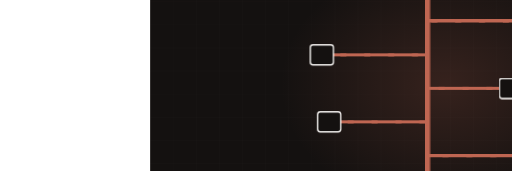
t = 0.00 s
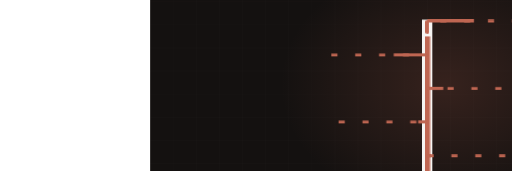
t = 2.00 s
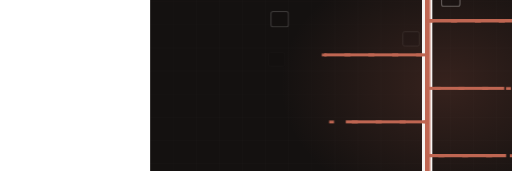
t = 3.35 s
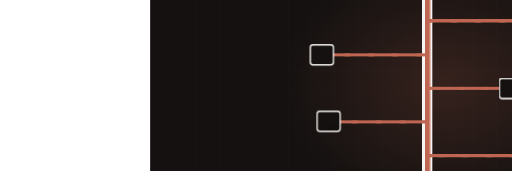
t = 5.05 s
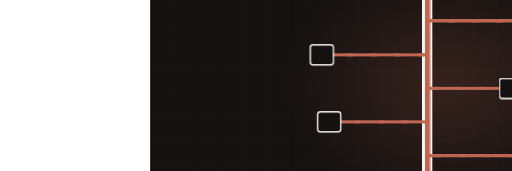
t = 6.65 s
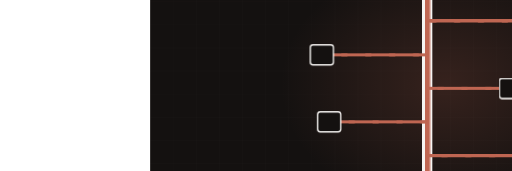
t = 8.18 s

The animated SVG that drew these frames (rendered in a browser with its animation timeline set to each time). Animation: 4 CSS @keyframes rules; frames cover the first 8.18 s, repeats indefinitely.

<svg xmlns="http://www.w3.org/2000/svg" viewBox="-390 235 1330 445" width="1330" height="445" preserveAspectRatio="xMidYMid slice" role="img" aria-label="Plumbing riser stack"><defs><radialGradient id="glow"><stop offset="0%" stop-color="#bf6652" stop-opacity=".20"/><stop offset="100%" stop-color="#bf6652" stop-opacity="0"/></radialGradient></defs><style>.dw{stroke-dasharray:100;stroke-dashoffset:100;animation:dw 11.28s ease-in-out infinite}@keyframes dw{0%{stroke-dashoffset:100}24%{stroke-dashoffset:0}84%{stroke-dashoffset:0;opacity:1}95%{stroke-dashoffset:0;opacity:0}100%{stroke-dashoffset:100;opacity:0}}.cur{animation:fl 2.46s linear infinite}@keyframes fl{0%{stroke-dashoffset:200}100%{stroke-dashoffset:0}}.valve{animation:vv 11.28s ease-in-out infinite;transform-origin:560px 300px}@keyframes vv{0%,20%{transform:translate(560px,300px) rotate(0deg)}45%{transform:translate(560px,300px) rotate(150deg)}100%{transform:translate(560px,300px) rotate(150deg)}}.st{opacity:0;animation:stg 11.28s ease-in-out infinite}@keyframes stg{0%,12%{opacity:0;transform:scale(.7)}30%{opacity:1;transform:scale(1)}84%{opacity:1}95%,100%{opacity:0}}@media (prefers-reduced-motion: reduce){*{animation:none!important}.dw{stroke-dashoffset:0!important}[class]{opacity:1!important}}/*rest-state*/.dw{stroke-dashoffset:0;opacity:1}.st{opacity:1}</style><rect width="1200" height="900" fill="#141110"/><line x1="0" y1="0" x2="0" y2="900" stroke="#f6f4f2" stroke-width="1" opacity=".028"/><line x1="60" y1="0" x2="60" y2="900" stroke="#f6f4f2" stroke-width="1" opacity=".028"/><line x1="120" y1="0" x2="120" y2="900" stroke="#f6f4f2" stroke-width="1" opacity=".028"/><line x1="180" y1="0" x2="180" y2="900" stroke="#f6f4f2" stroke-width="1" opacity=".028"/><line x1="240" y1="0" x2="240" y2="900" stroke="#f6f4f2" stroke-width="1" opacity=".028"/><line x1="300" y1="0" x2="300" y2="900" stroke="#f6f4f2" stroke-width="1" opacity=".028"/><line x1="360" y1="0" x2="360" y2="900" stroke="#f6f4f2" stroke-width="1" opacity=".028"/><line x1="420" y1="0" x2="420" y2="900" stroke="#f6f4f2" stroke-width="1" opacity=".028"/><line x1="480" y1="0" x2="480" y2="900" stroke="#f6f4f2" stroke-width="1" opacity=".028"/><line x1="540" y1="0" x2="540" y2="900" stroke="#f6f4f2" stroke-width="1" opacity=".028"/><line x1="600" y1="0" x2="600" y2="900" stroke="#f6f4f2" stroke-width="1" opacity=".028"/><line x1="660" y1="0" x2="660" y2="900" stroke="#f6f4f2" stroke-width="1" opacity=".028"/><line x1="720" y1="0" x2="720" y2="900" stroke="#f6f4f2" stroke-width="1" opacity=".028"/><line x1="780" y1="0" x2="780" y2="900" stroke="#f6f4f2" stroke-width="1" opacity=".028"/><line x1="840" y1="0" x2="840" y2="900" stroke="#f6f4f2" stroke-width="1" opacity=".028"/><line x1="900" y1="0" x2="900" y2="900" stroke="#f6f4f2" stroke-width="1" opacity=".028"/><line x1="960" y1="0" x2="960" y2="900" stroke="#f6f4f2" stroke-width="1" opacity=".028"/><line x1="1020" y1="0" x2="1020" y2="900" stroke="#f6f4f2" stroke-width="1" opacity=".028"/><line x1="1080" y1="0" x2="1080" y2="900" stroke="#f6f4f2" stroke-width="1" opacity=".028"/><line x1="1140" y1="0" x2="1140" y2="900" stroke="#f6f4f2" stroke-width="1" opacity=".028"/><line x1="1200" y1="0" x2="1200" y2="900" stroke="#f6f4f2" stroke-width="1" opacity=".028"/><line x1="0" y1="0" x2="1200" y2="0" stroke="#f6f4f2" stroke-width="1" opacity=".028"/><line x1="0" y1="60" x2="1200" y2="60" stroke="#f6f4f2" stroke-width="1" opacity=".028"/><line x1="0" y1="120" x2="1200" y2="120" stroke="#f6f4f2" stroke-width="1" opacity=".028"/><line x1="0" y1="180" x2="1200" y2="180" stroke="#f6f4f2" stroke-width="1" opacity=".028"/><line x1="0" y1="240" x2="1200" y2="240" stroke="#f6f4f2" stroke-width="1" opacity=".028"/><line x1="0" y1="300" x2="1200" y2="300" stroke="#f6f4f2" stroke-width="1" opacity=".028"/><line x1="0" y1="360" x2="1200" y2="360" stroke="#f6f4f2" stroke-width="1" opacity=".028"/><line x1="0" y1="420" x2="1200" y2="420" stroke="#f6f4f2" stroke-width="1" opacity=".028"/><line x1="0" y1="480" x2="1200" y2="480" stroke="#f6f4f2" stroke-width="1" opacity=".028"/><line x1="0" y1="540" x2="1200" y2="540" stroke="#f6f4f2" stroke-width="1" opacity=".028"/><line x1="0" y1="600" x2="1200" y2="600" stroke="#f6f4f2" stroke-width="1" opacity=".028"/><line x1="0" y1="660" x2="1200" y2="660" stroke="#f6f4f2" stroke-width="1" opacity=".028"/><line x1="0" y1="720" x2="1200" y2="720" stroke="#f6f4f2" stroke-width="1" opacity=".028"/><line x1="0" y1="780" x2="1200" y2="780" stroke="#f6f4f2" stroke-width="1" opacity=".028"/><line x1="0" y1="840" x2="1200" y2="840" stroke="#f6f4f2" stroke-width="1" opacity=".028"/><line x1="0" y1="900" x2="1200" y2="900" stroke="#f6f4f2" stroke-width="1" opacity=".028"/><ellipse cx="768" cy="455" rx="430" ry="330" fill="url(#glow)"/><path class="dw" d="M720,690 L720,220" pathLength="100" stroke="#f6f4f2" stroke-width="26" opacity=".26" fill="none" style="animation-delay:0s"/><path class="dw" d="M720,690 L720,220" pathLength="100" stroke="#bf6652" stroke-width="14" opacity=".45" fill="none" style="animation-delay:.2s"/><path class="dw" d="M720,290 L980,290" pathLength="100" stroke="#bf6652" stroke-width="8" opacity=".6" fill="none" style="animation-delay:0.70s"/><path class="cur" d="M980,290 L720,290" fill="none" stroke="#bf6652" stroke-width="7" stroke-dasharray="16 46"/><rect class="st" x="950" y="264" width="60" height="52" rx="7" fill="#141110" stroke="#f6f4f2" stroke-width="3.5" opacity=".85" style="animation-delay:1.20s"/><path class="dw" d="M720,378 L446,378" pathLength="100" stroke="#bf6652" stroke-width="8" opacity=".6" fill="none" style="animation-delay:0.94s"/><path class="cur" d="M446,378 L720,378" fill="none" stroke="#bf6652" stroke-width="7" stroke-dasharray="16 46"/><rect class="st" x="416" y="352" width="60" height="52" rx="7" fill="#141110" stroke="#f6f4f2" stroke-width="3.5" opacity=".85" style="animation-delay:1.40s"/><path class="dw" d="M720,465 L937,465" pathLength="100" stroke="#bf6652" stroke-width="8" opacity=".6" fill="none" style="animation-delay:1.18s"/><path class="cur" d="M937,465 L720,465" fill="none" stroke="#bf6652" stroke-width="7" stroke-dasharray="16 46"/><rect class="st" x="907" y="439" width="60" height="52" rx="7" fill="#141110" stroke="#f6f4f2" stroke-width="3.5" opacity=".85" style="animation-delay:1.60s"/><path class="dw" d="M720,552 L465,552" pathLength="100" stroke="#bf6652" stroke-width="8" opacity=".6" fill="none" style="animation-delay:1.42s"/><path class="cur" d="M465,552 L720,552" fill="none" stroke="#bf6652" stroke-width="7" stroke-dasharray="16 46"/><rect class="st" x="435" y="526" width="60" height="52" rx="7" fill="#141110" stroke="#f6f4f2" stroke-width="3.5" opacity=".85" style="animation-delay:1.80s"/><path class="dw" d="M720,640 L1009,640" pathLength="100" stroke="#bf6652" stroke-width="8" opacity=".6" fill="none" style="animation-delay:1.66s"/><path class="cur" d="M1009,640 L720,640" fill="none" stroke="#bf6652" stroke-width="7" stroke-dasharray="16 46"/><rect class="st" x="979" y="614" width="60" height="52" rx="7" fill="#141110" stroke="#f6f4f2" stroke-width="3.5" opacity=".85" style="animation-delay:2.00s"/><path class="cur" d="M720,230 L720,680" fill="none" stroke="#bf6652" stroke-width="10" stroke-dasharray="26 74" stroke-linecap="round"/></svg>
